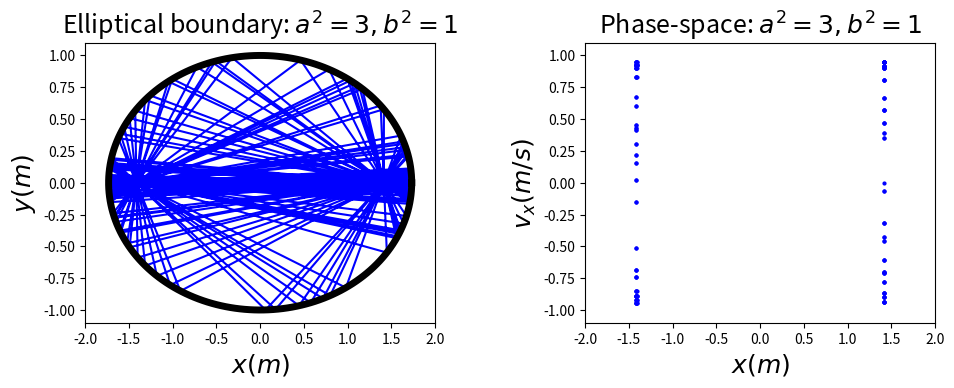

The matplotlib source for this figure:
'''
PROGRAM Billiard_elliptical
Author: Chen Yangyao     Last Modify:20160502
this program solves the billiard motion
''' 

from numpy import * 
import matplotlib.pyplot as plt

# class: BILLIARD solves for a elliptical-bounded boundary
# where:
#        x0, y0, vx0, vy0: initial position of billiard 
#        dt, time : time step and total time
class BILLIARD(object):
    def __init__(self,_x0=sqrt(2),_y0=0.,_vx0=0,_vy0=1,_dt=0.001,_time=500):
        self.dt, self.time, self.n = _dt, _time, int(_time/_dt)
        self.x, self.y, self.vx, self.vy = [_x0], [_y0], [_vx0], [_vy0]
    def cal(self):            # use Euler method to solve billiard motion
        for i in range(self.n):
            self.nextx = self.x[-1]+self.vx[-1]*self.dt
            self.nexty = self.y[-1]+self.vy[-1]*self.dt
            self.nextvx, self.nextvy = self.vx[-1], self.vy[-1]
            if self.nextx**2/3+self.nexty**2>1:
                self.nextx=self.x[-1]
                self.nexty=self.y[-1]
                while not(self.nextx**2/3+self.nexty**2>1):
                    self.nextx=self.nextx+self.nextvx*self.dt/100
                    self.nexty=self.nexty+self.nextvy*self.dt/100
                self.norm=array([self.nextx,3*self.nexty])
                self.norm=self.norm/sqrt(dot(self.norm,self.norm))
                self.v=array([self.nextvx,self.nextvy])
                self.v_perpendicular=dot(self.v,self.norm)*self.norm
                self.v_parrallel=self.v-self.v_perpendicular
                self.v_perpendicular=-self.v_perpendicular
                [self.nextvx,self.nextvy]=self.v_parrallel+self.v_perpendicular
            self.x.append(self.nextx)
            self.y.append(self.nexty)
            self.vx.append(self.nextvx)
            self.vy.append(self.nextvy)
    def plot_position(self,_ax):        # give trajectory plot
        _ax.plot(self.x,self.y,'-b',label='Ellipse'+r'$a=2,b=1$')
        _ax.plot(sqrt(3)*cos(linspace(0,2*pi,200)),sin(linspace(0,2*pi,200)),'-k',lw=5)
    def plot_phase(self,_ax,_secy=0):        # give phase-space plot
        self.secy=_secy
        self.phase_x, self.phase_vx = [], []
        for i in range(len(self.x)):
            if abs(self.y[i]-self.secy)<1E-3 and abs(self.vx[i])<0.95:
                self.phase_x.append(self.x[i])
                self.phase_vx.append(self.vx[i])
        _ax.plot(self.phase_x,self.phase_vx,'ob',markersize=2,label='Ellipse'+r'$a=2,b=1$')

# give a trajectory and phase space plot        
fig= plt.figure(figsize=(10,4))
ax1=plt.axes([0.1,0.15,0.35,0.7])
ax2=plt.axes([0.6,0.15,0.35,0.7])
ax1.set_xlim(-2,2)
ax1.set_ylim(-1.1,1.1)
ax2.set_xlim(-2,2)
ax2.set_ylim(-1.1,1.1)  
ax1.set_title('Elliptical boundary: '+r'$a^2 =3,b^2 = 1$',fontsize=18)
ax2.set_title('Phase-space: '+r'$a^2 =3,b^2 = 1$',fontsize=18)
ax1.set_xlabel(r'$x(m)$',fontsize=18)
ax1.set_ylabel(r'$y(m)$',fontsize=18)
ax2.set_xlabel(r'$x(m)$',fontsize=18)
ax2.set_ylabel(r'$v_x (m/s)$',fontsize=18)
cmp=BILLIARD()
cmp.cal()
cmp.plot_position(ax1)
cmp.plot_phase(ax2)
plt.show()